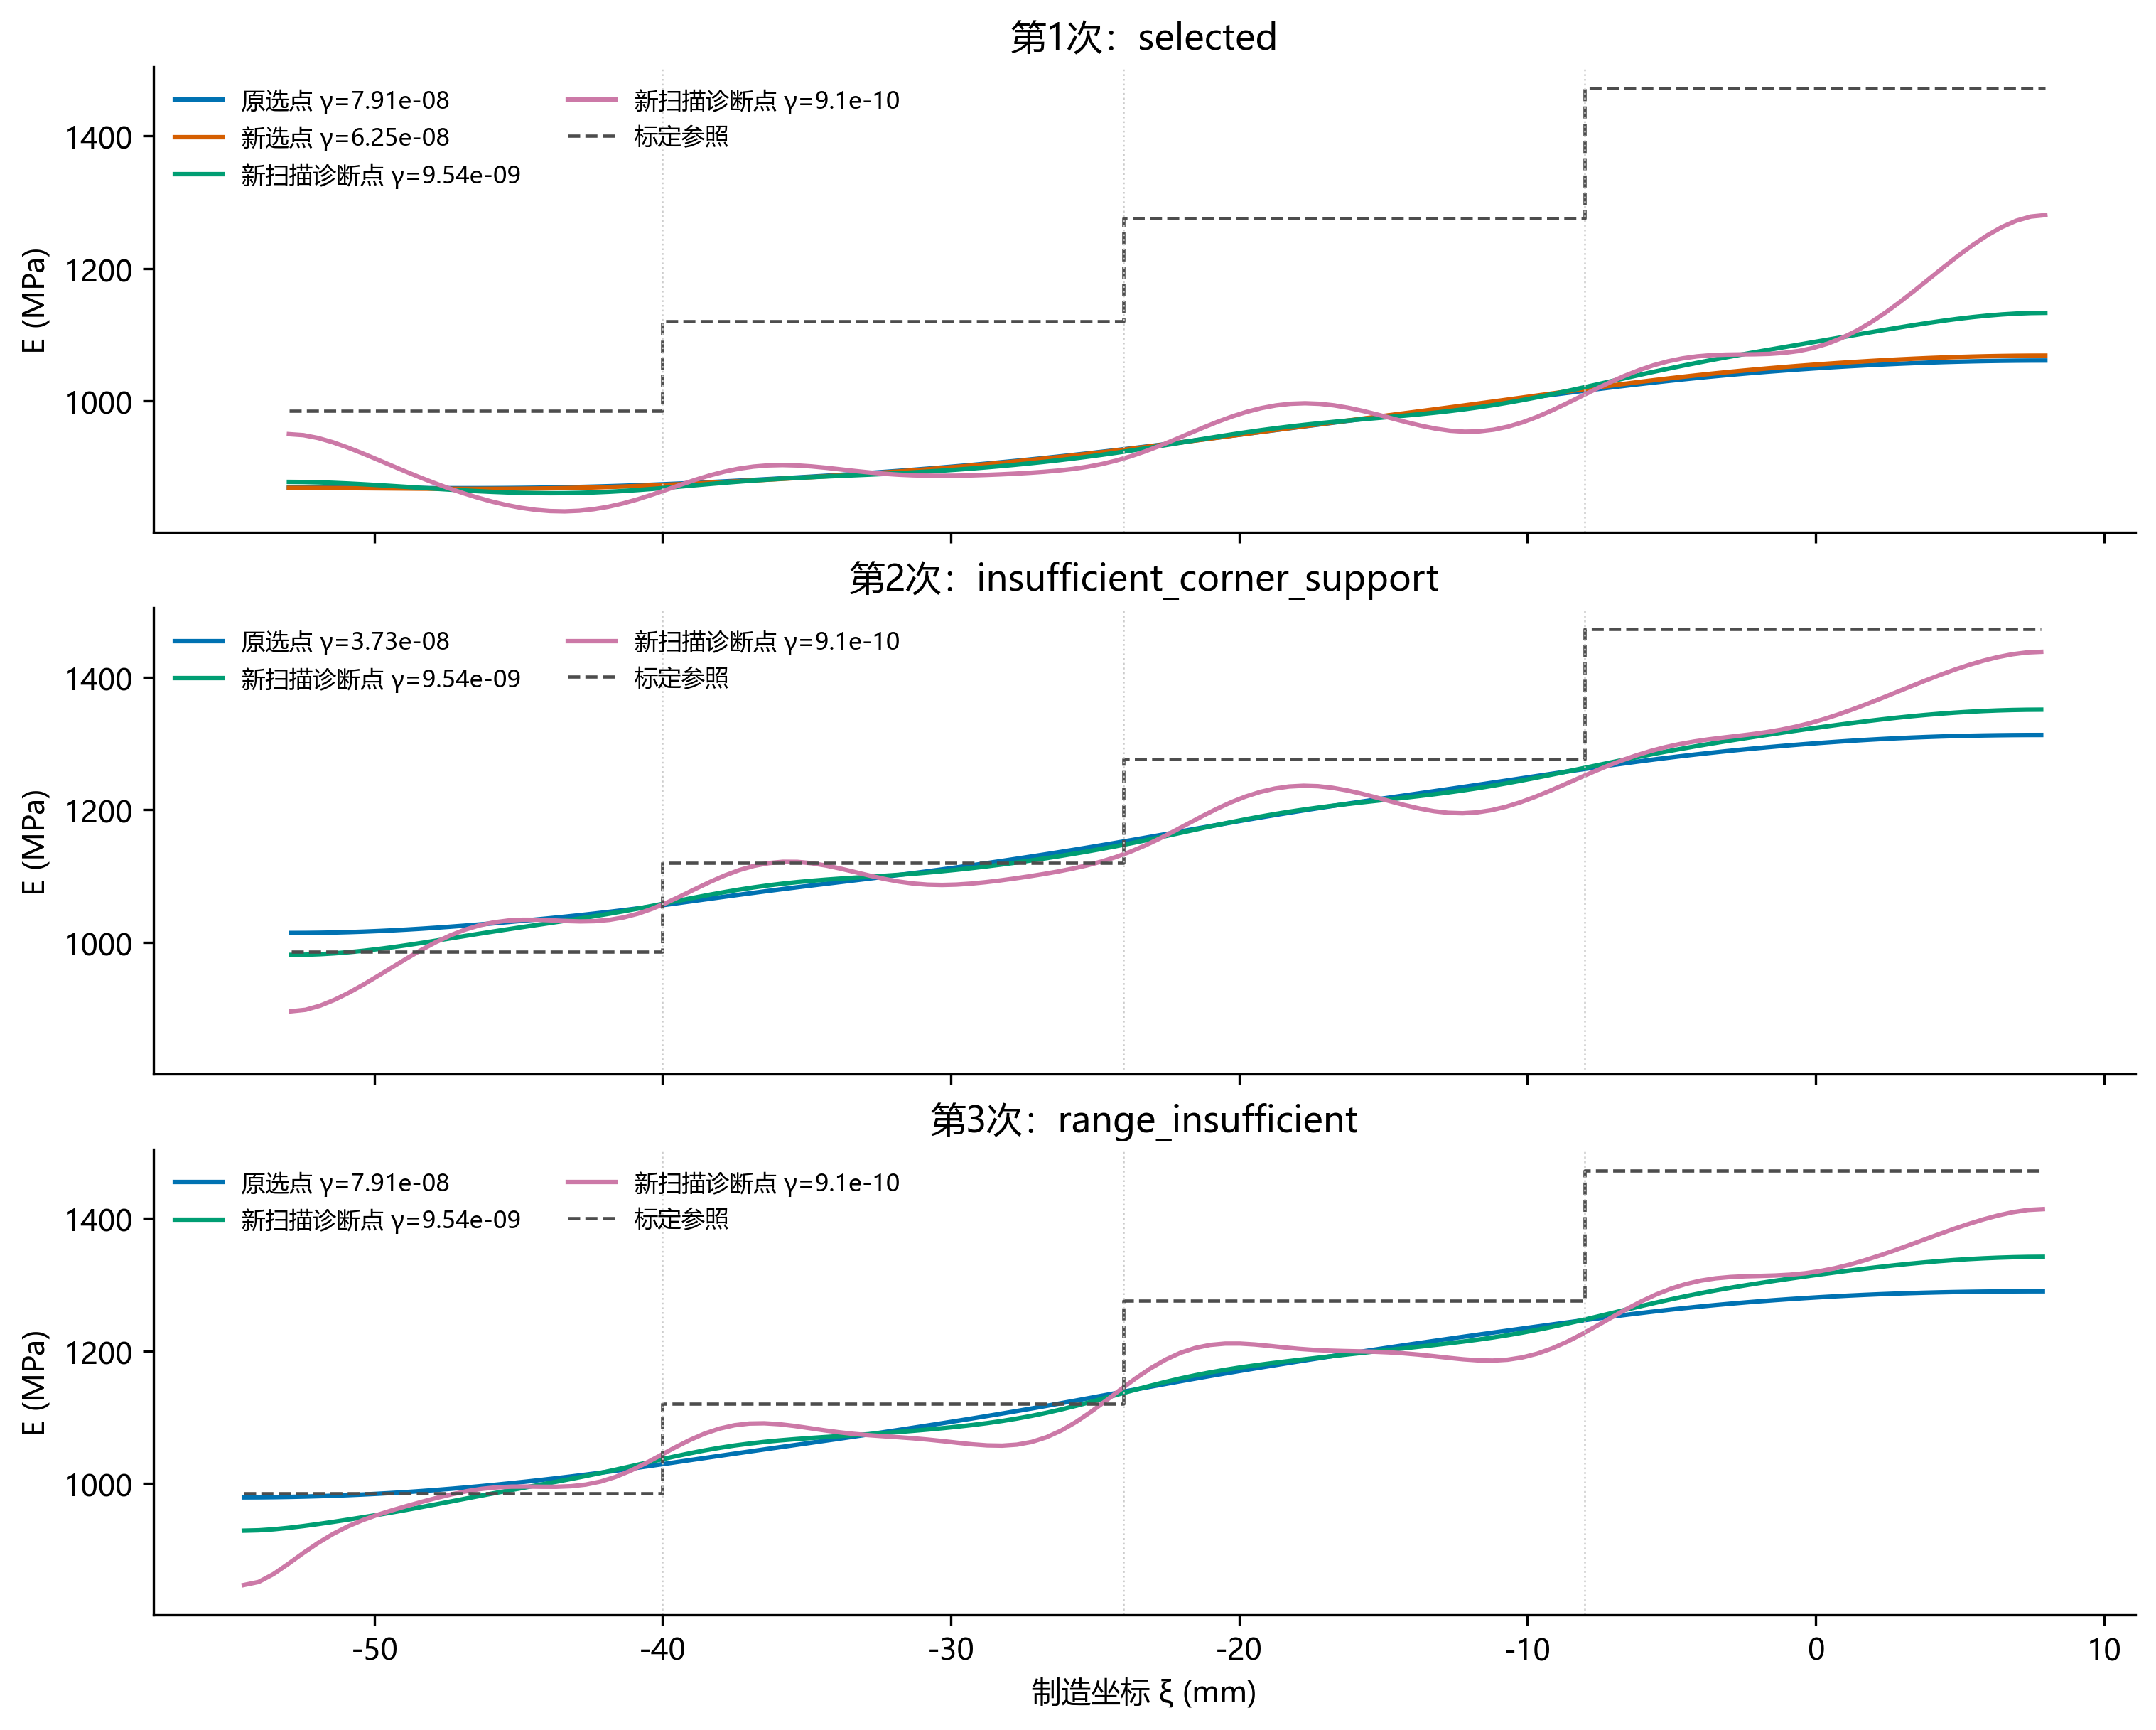

The data file committed next to this chart (first rows):
run, role, gamma, manufacturing_x_mm, mean_E_MPa, transverse_spatial_sd_MPa
1, original_selected, 7.906043210907701e-08, -52.96, 869.2, 17.84
1, original_selected, 7.906043210907701e-08, -52.46, 869.2, 17.89
1, original_selected, 7.906043210907701e-08, -51.96, 869.1, 18.04
1, original_selected, 7.906043210907701e-08, -51.45, 869.1, 18.28
1, original_selected, 7.906043210907701e-08, -50.95, 869, 18.59
1, original_selected, 7.906043210907701e-08, -50.45, 868.8, 18.97
1, original_selected, 7.906043210907701e-08, -49.94, 868.7, 19.4
1, original_selected, 7.906043210907701e-08, -49.44, 868.6, 19.87
1, original_selected, 7.906043210907701e-08, -48.93, 868.5, 20.38
1, original_selected, 7.906043210907701e-08, -48.43, 868.4, 20.92
1, original_selected, 7.906043210907701e-08, -47.93, 868.4, 21.48
1, original_selected, 7.906043210907701e-08, -47.42, 868.3, 22.07
1, original_selected, 7.906043210907701e-08, -46.92, 868.3, 22.69
1, original_selected, 7.906043210907701e-08, -46.42, 868.3, 23.32
1, original_selected, 7.906043210907701e-08, -45.91, 868.4, 23.97
1, original_selected, 7.906043210907701e-08, -45.41, 868.5, 24.65
1, original_selected, 7.906043210907701e-08, -44.91, 868.7, 25.34
1, original_selected, 7.906043210907701e-08, -44.4, 868.9, 26.05
1, original_selected, 7.906043210907701e-08, -43.9, 869.3, 26.77
1, original_selected, 7.906043210907701e-08, -43.4, 869.6, 27.49
1, original_selected, 7.906043210907701e-08, -42.89, 870.1, 28.22
1, original_selected, 7.906043210907701e-08, -42.39, 870.6, 28.95
1, original_selected, 7.906043210907701e-08, -41.88, 871.2, 29.67
1, original_selected, 7.906043210907701e-08, -41.38, 871.9, 30.38
1, original_selected, 7.906043210907701e-08, -40.88, 872.7, 31.08
1, original_selected, 7.906043210907701e-08, -40.37, 873.5, 31.77
1, original_selected, 7.906043210907701e-08, -39.87, 874.4, 32.45
1, original_selected, 7.906043210907701e-08, -39.37, 875.4, 33.12
1, original_selected, 7.906043210907701e-08, -38.86, 876.4, 33.78
1, original_selected, 7.906043210907701e-08, -38.36, 877.4, 34.45
1, original_selected, 7.906043210907701e-08, -37.86, 878.5, 35.13
1, original_selected, 7.906043210907701e-08, -37.35, 879.6, 35.82
1, original_selected, 7.906043210907701e-08, -36.85, 880.8, 36.53
1, original_selected, 7.906043210907701e-08, -36.35, 882, 37.26
1, original_selected, 7.906043210907701e-08, -35.84, 883.2, 38.02
1, original_selected, 7.906043210907701e-08, -35.34, 884.4, 38.81
1, original_selected, 7.906043210907701e-08, -34.83, 885.7, 39.63
1, original_selected, 7.906043210907701e-08, -34.33, 887, 40.47
1, original_selected, 7.906043210907701e-08, -33.83, 888.4, 41.33
1, original_selected, 7.906043210907701e-08, -33.32, 889.8, 42.21
1, original_selected, 7.906043210907701e-08, -32.82, 891.3, 43.1
1, original_selected, 7.906043210907701e-08, -32.32, 892.8, 44
1, original_selected, 7.906043210907701e-08, -31.81, 894.4, 44.89
1, original_selected, 7.906043210907701e-08, -31.31, 896, 45.76
1, original_selected, 7.906043210907701e-08, -30.81, 897.8, 46.63
1, original_selected, 7.906043210907701e-08, -30.3, 899.5, 47.46
1, original_selected, 7.906043210907701e-08, -29.8, 901.4, 48.27
1, original_selected, 7.906043210907701e-08, -29.3, 903.2, 49.05
1, original_selected, 7.906043210907701e-08, -28.79, 905.2, 49.8
1, original_selected, 7.906043210907701e-08, -28.29, 907.2, 50.51
1, original_selected, 7.906043210907701e-08, -27.78, 909.3, 51.19
1, original_selected, 7.906043210907701e-08, -27.28, 911.5, 51.84
1, original_selected, 7.906043210907701e-08, -26.78, 913.7, 52.46
1, original_selected, 7.906043210907701e-08, -26.27, 916, 53.05
1, original_selected, 7.906043210907701e-08, -25.77, 918.3, 53.61
1, original_selected, 7.906043210907701e-08, -25.27, 920.7, 54.13
1, original_selected, 7.906043210907701e-08, -24.76, 923.2, 54.63
1, original_selected, 7.906043210907701e-08, -24.26, 925.7, 55.09
1, original_selected, 7.906043210907701e-08, -23.76, 928.3, 55.51
1, original_selected, 7.906043210907701e-08, -23.25, 931, 55.88
... 1,160 more rows
